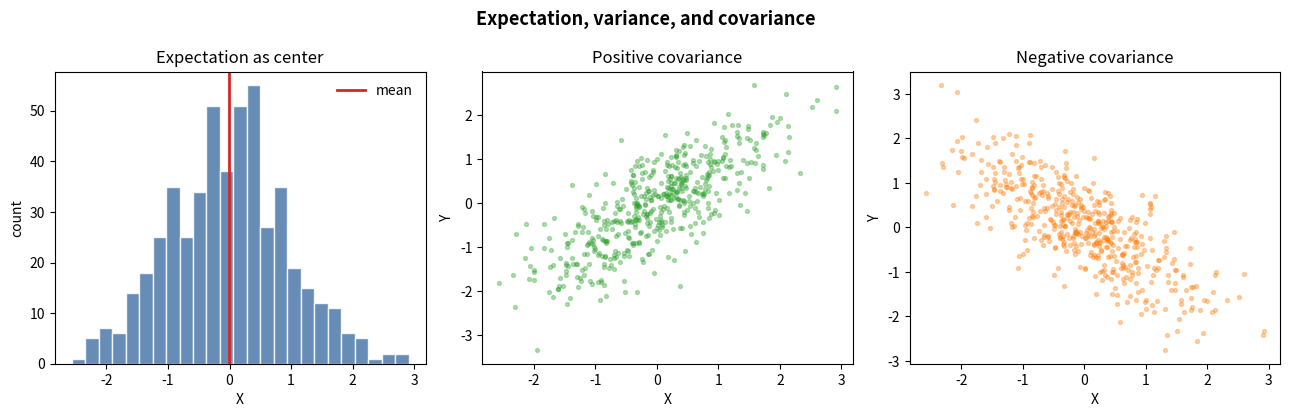
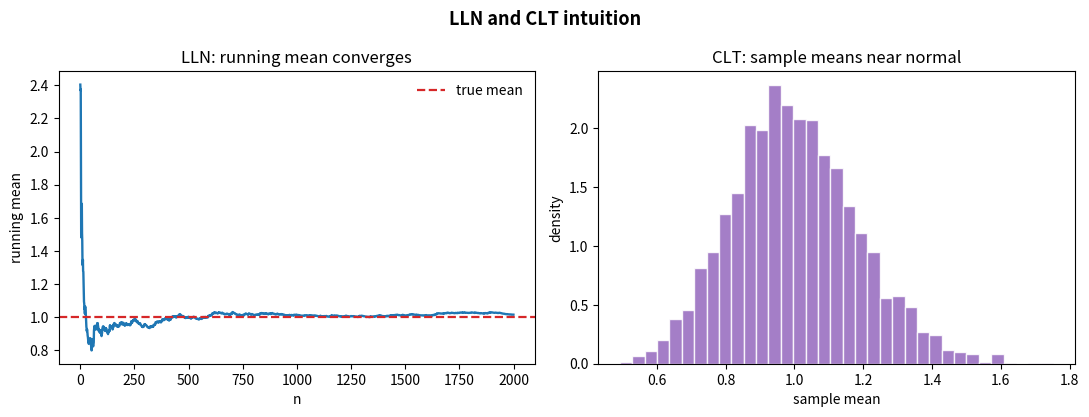
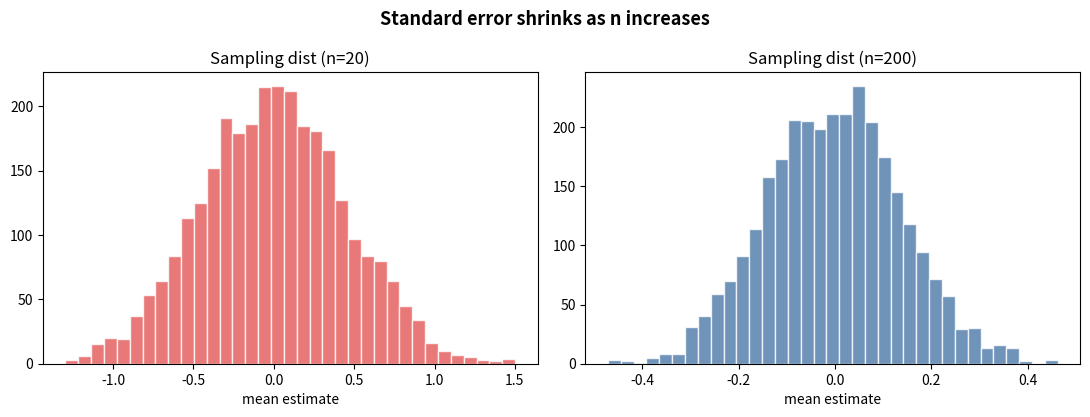
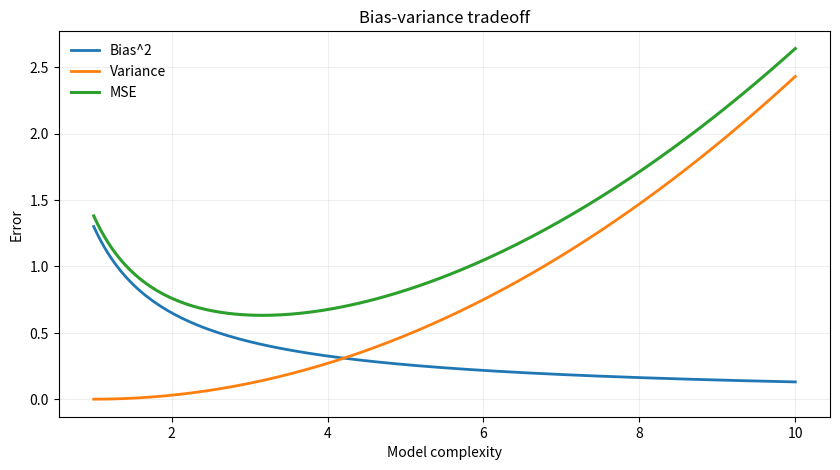
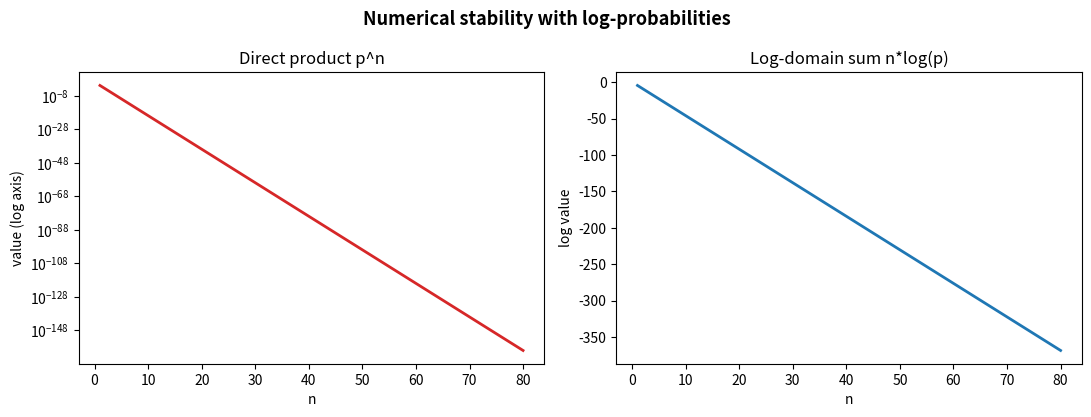
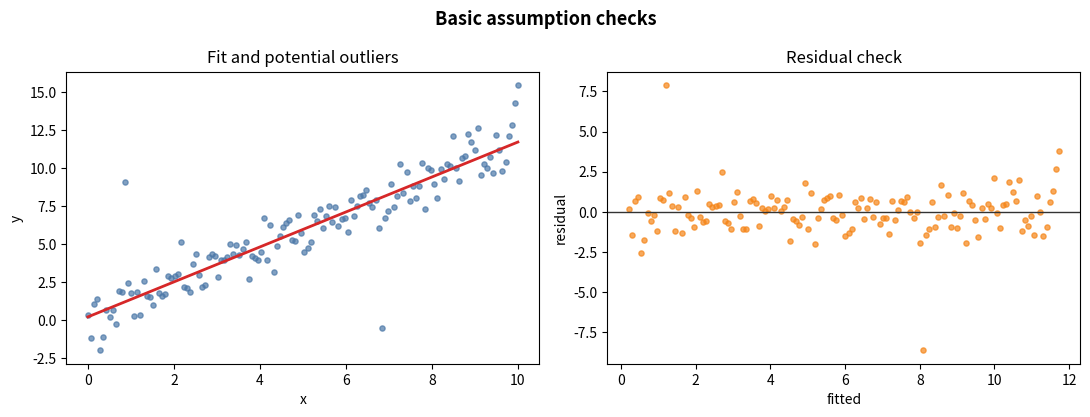
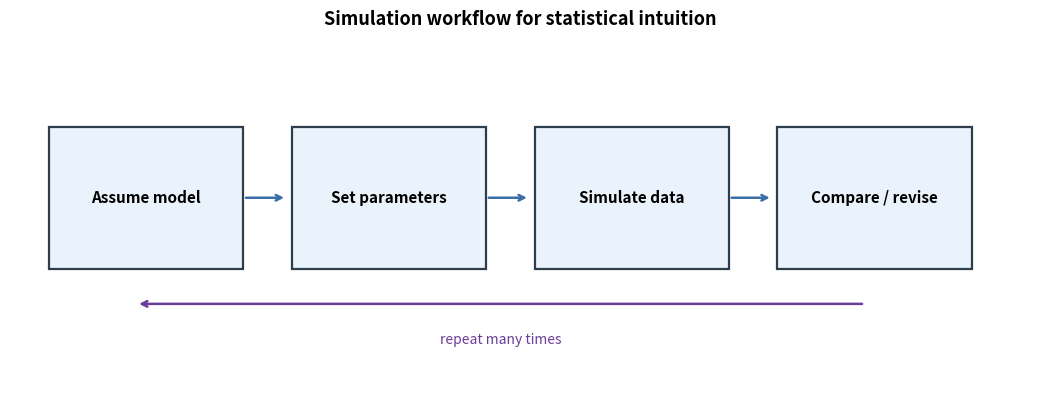

Reproduce these figures in Python, in order.
import numpy as np
import matplotlib.pyplot as plt


def save_expectation_variance_covariance(output_dir: str) -> None:
    rng = np.random.default_rng(42)
    x = rng.normal(0, 1, 500)
    y_pos = 0.8 * x + rng.normal(0, 0.6, 500)
    y_neg = -0.8 * x + rng.normal(0, 0.6, 500)

    fig, axes = plt.subplots(1, 3, figsize=(13, 4.2), dpi=300)

    axes[0].hist(x, bins=25, color="#4C78A8", alpha=0.85, edgecolor="white")
    axes[0].axvline(np.mean(x), color="#D62728", lw=2, label="mean")
    axes[0].set_title("Expectation as center")
    axes[0].set_xlabel("X")
    axes[0].set_ylabel("count")
    axes[0].legend(frameon=False)

    axes[1].scatter(x, y_pos, s=8, alpha=0.35, color="#2CA02C")
    axes[1].set_title("Positive covariance")
    axes[1].set_xlabel("X")
    axes[1].set_ylabel("Y")

    axes[2].scatter(x, y_neg, s=8, alpha=0.35, color="#FF7F0E")
    axes[2].set_title("Negative covariance")
    axes[2].set_xlabel("X")
    axes[2].set_ylabel("Y")

    fig.suptitle("Expectation, variance, and covariance", fontsize=13, fontweight="bold")
    plt.tight_layout()
    fig.savefig(f"{output_dir}/expectation_variance_covariance_visual.png", bbox_inches="tight")
    plt.close(fig)


def save_lln_clt(output_dir: str) -> None:
    rng = np.random.default_rng(42)
    n = 2000
    samples = rng.exponential(scale=1.0, size=n)
    running_mean = np.cumsum(samples) / np.arange(1, n + 1)

    reps = 3000
    size = 30
    means = rng.exponential(scale=1.0, size=(reps, size)).mean(axis=1)

    fig, axes = plt.subplots(1, 2, figsize=(11, 4.2), dpi=300)

    axes[0].plot(running_mean, color="#1F77B4", lw=1.7)
    axes[0].axhline(1.0, color="#D62728", ls="--", lw=1.6, label="true mean")
    axes[0].set_title("LLN: running mean converges")
    axes[0].set_xlabel("n")
    axes[0].set_ylabel("running mean")
    axes[0].legend(frameon=False)

    axes[1].hist(means, bins=35, color="#9467BD", alpha=0.85, edgecolor="white", density=True)
    axes[1].set_title("CLT: sample means near normal")
    axes[1].set_xlabel("sample mean")
    axes[1].set_ylabel("density")

    fig.suptitle("LLN and CLT intuition", fontsize=13, fontweight="bold")
    plt.tight_layout()
    fig.savefig(f"{output_dir}/lln_clt_convergence.png", bbox_inches="tight")
    plt.close(fig)


def save_sampling_distribution(output_dir: str) -> None:
    rng = np.random.default_rng(42)
    reps = 3000
    mu = 0.0
    sigma = 2.0

    means_n20 = rng.normal(mu, sigma, size=(reps, 20)).mean(axis=1)
    means_n200 = rng.normal(mu, sigma, size=(reps, 200)).mean(axis=1)

    fig, axes = plt.subplots(1, 2, figsize=(11, 4.2), dpi=300)
    axes[0].hist(means_n20, bins=35, color="#E45756", alpha=0.8, edgecolor="white")
    axes[0].set_title("Sampling dist (n=20)")
    axes[0].set_xlabel("mean estimate")

    axes[1].hist(means_n200, bins=35, color="#4C78A8", alpha=0.8, edgecolor="white")
    axes[1].set_title("Sampling dist (n=200)")
    axes[1].set_xlabel("mean estimate")

    fig.suptitle("Standard error shrinks as n increases", fontsize=13, fontweight="bold")
    plt.tight_layout()
    fig.savefig(f"{output_dir}/sampling_distribution_standard_error.png", bbox_inches="tight")
    plt.close(fig)


def save_bias_variance(output_dir: str) -> None:
    complexity = np.linspace(1, 10, 200)
    bias2 = 1.3 / complexity
    variance = 0.03 * (complexity - 1.0) ** 2
    mse = bias2 + variance + 0.08

    fig, ax = plt.subplots(figsize=(8.5, 4.8), dpi=300)
    ax.plot(complexity, bias2, label="Bias^2", color="#1F77B4", lw=2)
    ax.plot(complexity, variance, label="Variance", color="#FF7F0E", lw=2)
    ax.plot(complexity, mse, label="MSE", color="#2CA02C", lw=2.2)
    ax.set_xlabel("Model complexity")
    ax.set_ylabel("Error")
    ax.set_title("Bias-variance tradeoff")
    ax.legend(frameon=False)
    ax.grid(alpha=0.2)
    plt.tight_layout()
    fig.savefig(f"{output_dir}/bias_variance_tradeoff_curve.png", bbox_inches="tight")
    plt.close(fig)


def save_log_probability(output_dir: str) -> None:
    n_values = np.arange(1, 81)
    p = 0.01
    direct = p ** n_values
    log_scale = n_values * np.log(p)

    fig, axes = plt.subplots(1, 2, figsize=(11, 4.2), dpi=300)

    axes[0].plot(n_values, direct, color="#D62728", lw=2)
    axes[0].set_yscale("log")
    axes[0].set_title("Direct product p^n")
    axes[0].set_xlabel("n")
    axes[0].set_ylabel("value (log axis)")

    axes[1].plot(n_values, log_scale, color="#1F77B4", lw=2)
    axes[1].set_title("Log-domain sum n*log(p)")
    axes[1].set_xlabel("n")
    axes[1].set_ylabel("log value")

    fig.suptitle("Numerical stability with log-probabilities", fontsize=13, fontweight="bold")
    plt.tight_layout()
    fig.savefig(f"{output_dir}/log_probability_numerical_stability.png", bbox_inches="tight")
    plt.close(fig)


def save_model_assumptions(output_dir: str) -> None:
    rng = np.random.default_rng(42)
    x = np.linspace(0, 10, 140)
    y = 1.2 * x + rng.normal(0, 1.2, x.size)
    y[12] += 8.0
    y[95] -= 7.0

    coef = np.polyfit(x, y, 1)
    y_hat = np.polyval(coef, x)
    resid = y - y_hat

    fig, axes = plt.subplots(1, 2, figsize=(11, 4.2), dpi=300)

    axes[0].scatter(x, y, s=14, alpha=0.7, color="#4C78A8")
    axes[0].plot(x, y_hat, color="#D62728", lw=2)
    axes[0].set_title("Fit and potential outliers")
    axes[0].set_xlabel("x")
    axes[0].set_ylabel("y")

    axes[1].scatter(y_hat, resid, s=14, alpha=0.7, color="#F58518")
    axes[1].axhline(0, color="#333333", lw=1)
    axes[1].set_title("Residual check")
    axes[1].set_xlabel("fitted")
    axes[1].set_ylabel("residual")

    fig.suptitle("Basic assumption checks", fontsize=13, fontweight="bold")
    plt.tight_layout()
    fig.savefig(f"{output_dir}/basic_model_assumption_checks.png", bbox_inches="tight")
    plt.close(fig)


def save_simulation_workflow(output_dir: str) -> None:
    fig, ax = plt.subplots(figsize=(10.5, 4.3), dpi=300)
    ax.axis("off")

    boxes = [
        (0.4, 1.5, 2.0, 1.2, "Assume model"),
        (2.9, 1.5, 2.0, 1.2, "Set parameters"),
        (5.4, 1.5, 2.0, 1.2, "Simulate data"),
        (7.9, 1.5, 2.0, 1.2, "Compare / revise"),
    ]

    for x, y, w, h, txt in boxes:
        rect = plt.Rectangle((x, y), w, h, ec="#2F3E4D", fc="#EAF2FB", lw=1.6)
        ax.add_patch(rect)
        ax.text(x + w / 2, y + h / 2, txt, ha="center", va="center", fontsize=11, fontweight="bold")

    for sx in [2.4, 4.9, 7.4]:
        ax.annotate("", xy=(sx + 0.45, 2.1), xytext=(sx, 2.1), arrowprops=dict(arrowstyle="->", lw=1.8, color="#3B6EA8"))

    ax.annotate("", xy=(1.3, 1.2), xytext=(8.8, 1.2), arrowprops=dict(arrowstyle="->", lw=1.8, color="#6A3D9A"))
    ax.text(5.05, 0.9, "repeat many times", ha="center", va="center", fontsize=10, color="#6A3D9A")

    ax.set_xlim(0, 10.5)
    ax.set_ylim(0.3, 3.5)
    ax.set_title("Simulation workflow for statistical intuition", fontsize=13, fontweight="bold")
    plt.tight_layout()
    fig.savefig(f"{output_dir}/simulation_statistical_intuition_workflow.png", bbox_inches="tight")
    plt.close(fig)


def main() -> None:
    output_dir = "."
    save_expectation_variance_covariance(output_dir)
    save_lln_clt(output_dir)
    save_sampling_distribution(output_dir)
    save_bias_variance(output_dir)
    save_log_probability(output_dir)
    save_model_assumptions(output_dir)
    save_simulation_workflow(output_dir)


if __name__ == "__main__":
    main()
